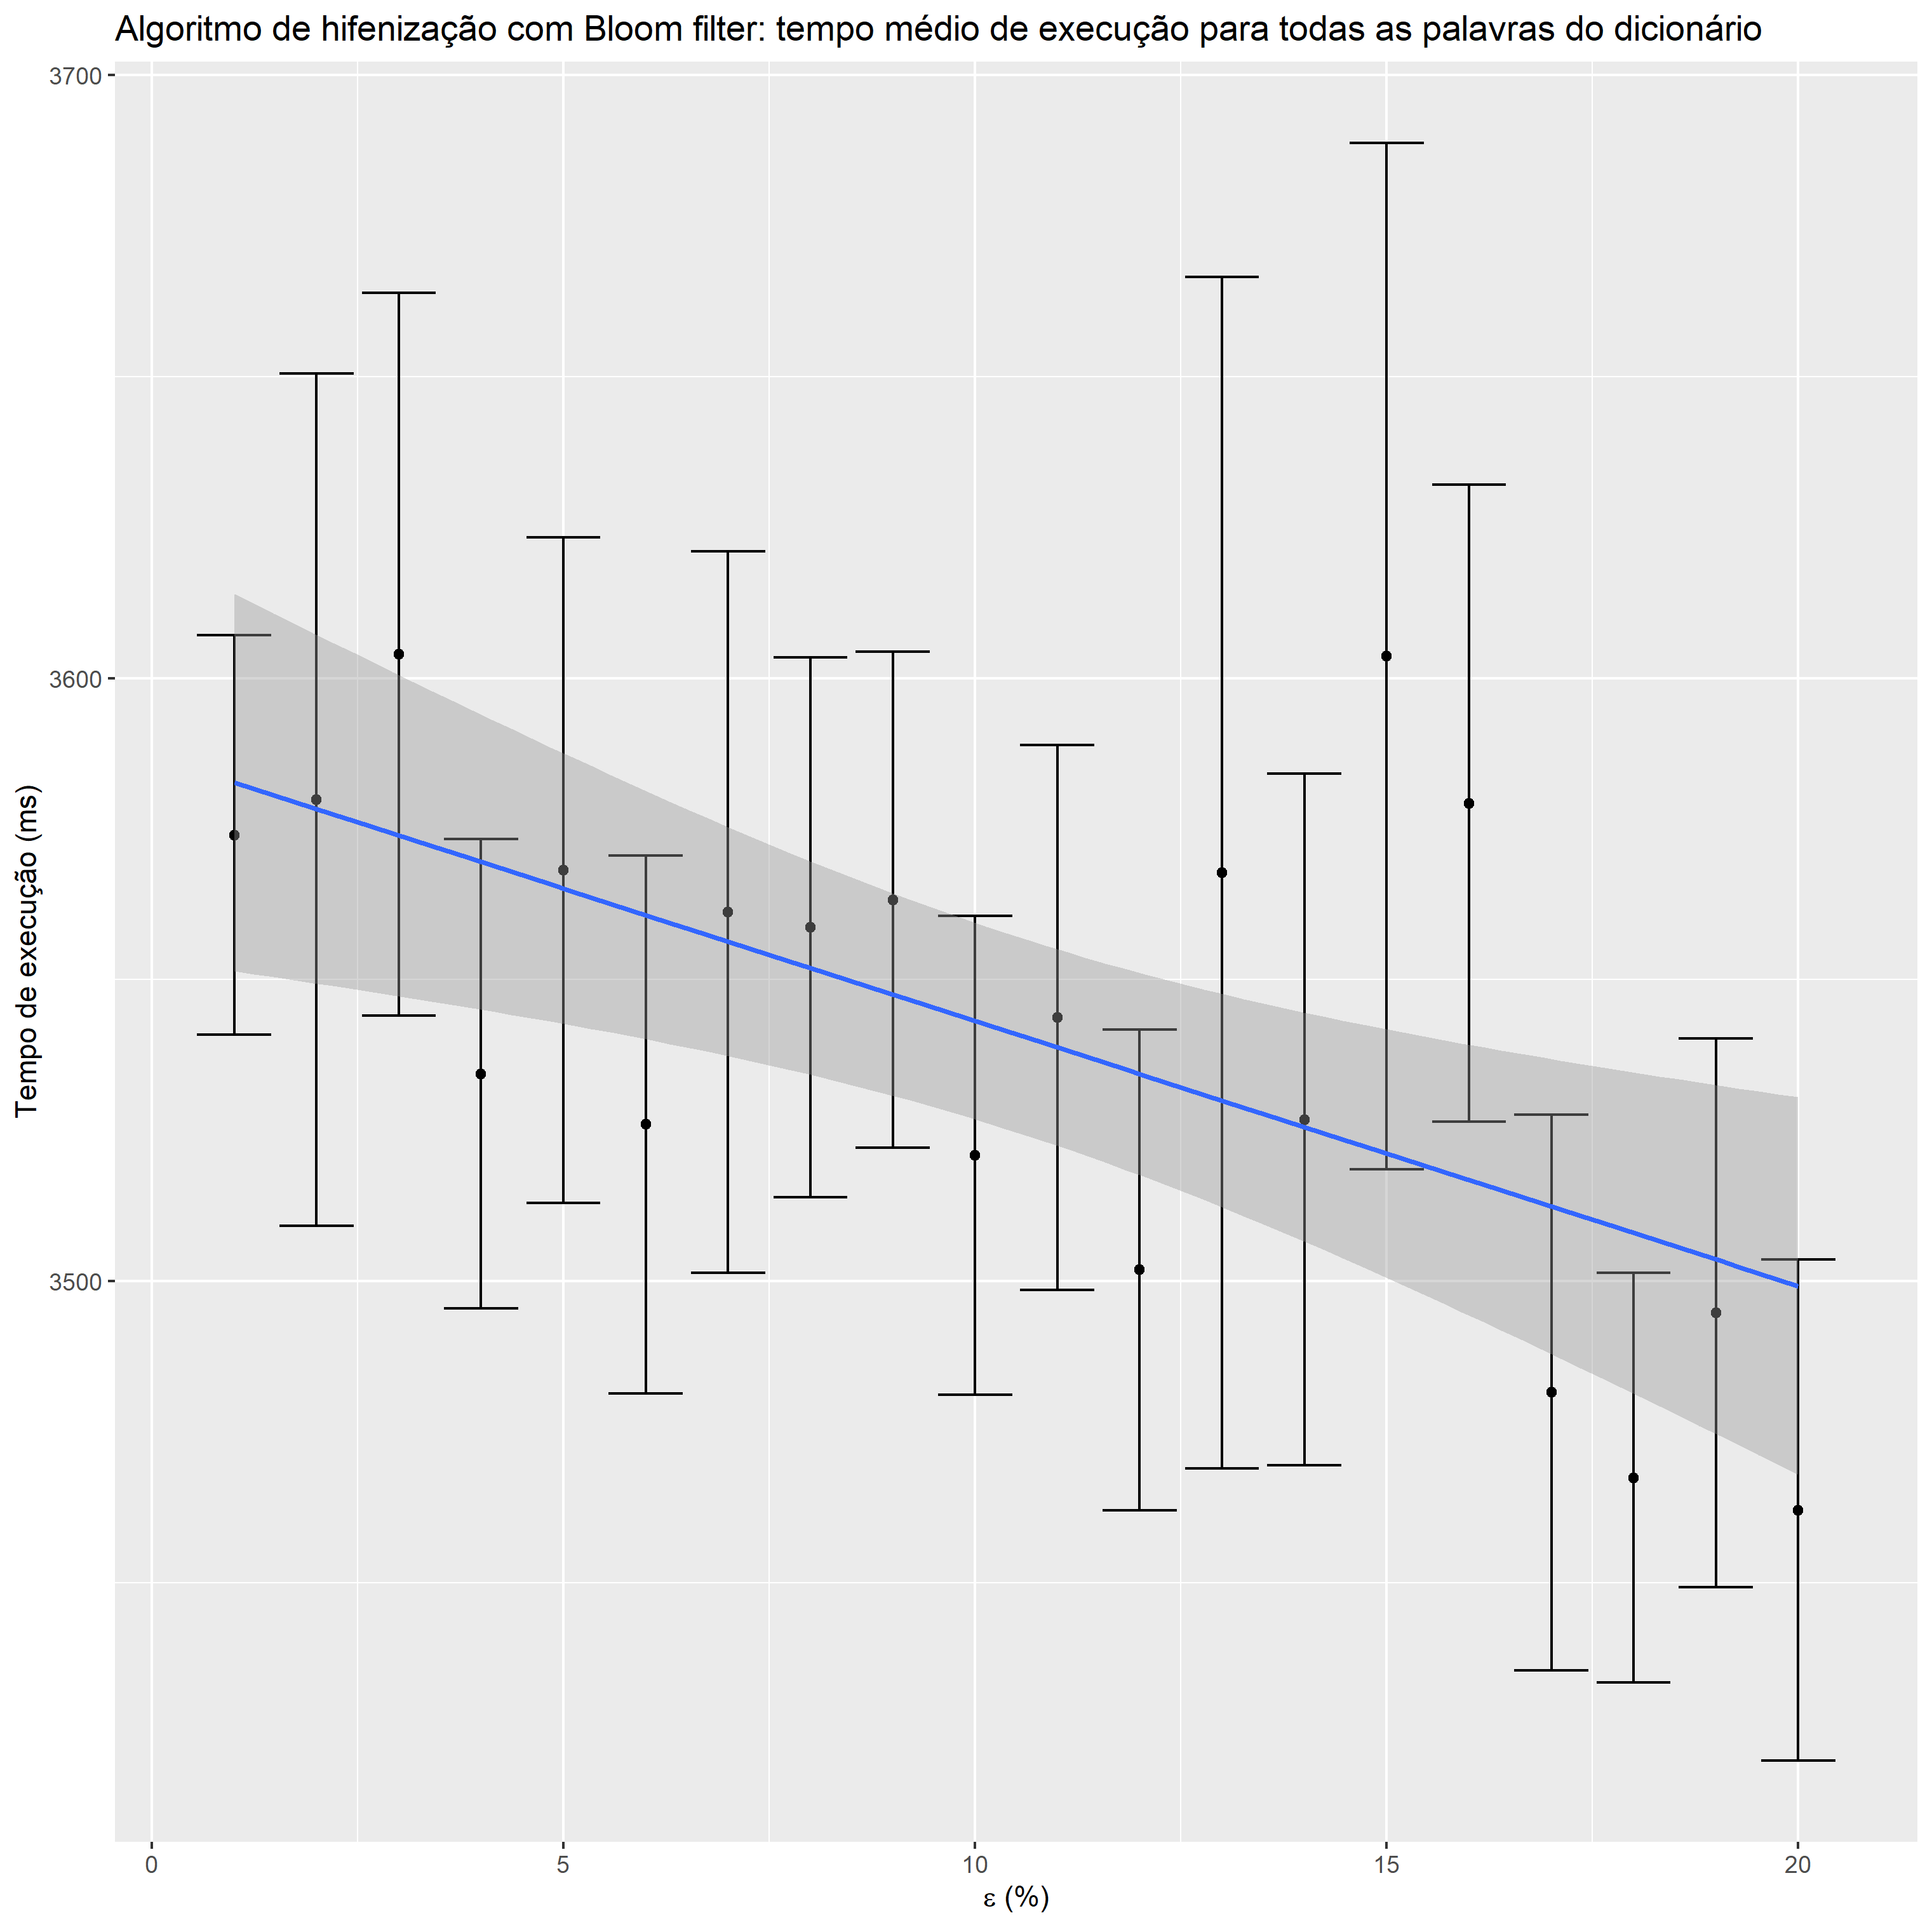

Values plotted in this chart, from the file beside it:
epsilon, test-1, test-2, test-3, test-4, test-5, test-6, test-7, test-8, test-9, test-10, test-11, test-12, test-13, test-14, test-15, test-16, test-17, test-18, test-19, test-20, test-21, test-22, test-23
1, 3637, 3750, 3541, 3507, 3411, 3473, 3585, 3583, 3486, 3573, 3579, 3794, 3573, 3607, 3489, 3577, 3551, 3565, 3492, 3612, 3628, 3783, 3555
2, 4120, 3595, 3608, 3489, 3478, 3520, 3434, 3503, 3572, 3430, 3539, 3819, 3488, 3485, 4178, 3903, 3473, 3538, 3498, 3532, 3656, 3627, 3524
3, 3983, 3596, 3546, 3551, 3537, 3472, 3517, 3464, 3507, 3543, 3515, 3516, 3449, 3602, 4117, 3469, 3613, 3529, 3848, 3840, 3759, 3512, 3618
4, 3637, 3653, 3570, 3644, 3484, 3473, 3564, 3469, 3480, 3512, 3535, 3414, 3411, 3461, 3642, 3754, 3454, 3611, 3653, 3522, 3481, 3457, 3429
5, 3579, 3549, 3524, 3508, 3485, 3361, 3835, 3459, 3448, 3514, 3524, 3817, 3462, 3458, 3503, 3550, 3482, 3504, 3492, 3564, 3463, 3783, 3839
6, 3672, 3563, 3462, 3476, 3483, 3524, 3497, 3448, 3605, 3428, 3452, 3586, 3446, 3548, 3435, 3428, 3470, 3426, 3832, 3560, 3513, 3424, 3465
7, 4060, 3599, 3482, 3803, 3528, 3496, 3474, 3367, 3375, 3459, 3527, 3450, 3539, 3822, 3748, 3577, 3484, 3504, 3534, 3611, 3599, 3506, 3400
8, 3595, 3639, 3560, 3616, 3540, 3509, 3570, 3497, 3469, 3422, 3524, 3939, 3583, 3482, 3499, 3487, 3506, 3439, 3563, 3569, 3797, 3638, 3856
9, 3758, 3669, 3568, 3641, 3616, 3812, 3497, 3560, 3486, 3435, 3441, 3501, 3484, 3602, 3581, 3585, 3768, 3453, 3520, 3590, 3404, 3491, 3445
10, 3751, 3431, 3485, 3499, 3453, 3478, 3519, 3506, 3413, 3413, 3520, 3800, 3520, 3571, 3552, 3450, 3393, 3447, 3632, 3564, 3456, 3587, 3522
11, 3633, 3575, 3487, 3532, 3513, 3485, 3506, 3515, 3505, 3513, 3387, 3511, 3706, 3745, 3456, 3590, 3525, 3438, 3411, 3594, 3608, 3979, 3629
12, 3614, 3457, 3476, 3391, 3453, 3501, 3470, 3406, 3422, 3510, 3740, 3560, 3406, 3464, 3393, 3494, 3397, 3516, 3440, 3449, 3897, 3509, 3474
13, 3643, 3600, 3489, 3576, 3430, 3434, 3442, 3423, 3457, 3479, 3610, 3782, 3453, 3555, 3578, 3476, 3577, 3476, 3408, 3791, 4867, 3590, 3468
14, 3930, 3497, 3478, 3404, 3385, 3415, 3392, 3420, 3467, 3469, 3968, 3493, 3722, 3499, 3513, 3552, 3468, 3553, 3738, 3460, 3460, 3493, 3562
15, 3616, 3644, 3531, 3611, 3644, 3559, 3422, 3550, 3554, 3428, 3482, 3841, 4567, 3433, 3505, 3535, 3569, 3512, 3617, 3944, 3626, 3438, 3455
16, 3768, 3524, 3504, 3535, 3487, 3639, 3656, 3468, 3497, 3956, 3835, 3566, 3661, 3638, 3505, 3580, 3900, 3561, 3459, 3437, 3452, 3474, 3390
17, 3728, 3516, 3458, 3455, 3504, 3469, 3502, 3413, 3362, 3405, 3542, 3770, 3402, 3499, 3451, 3351, 3414, 3471, 3462, 3471, 3430, 3605, 3365
18, 3558, 3605, 3438, 3491, 3568, 3450, 3527, 3387, 3371, 3416, 3537, 3656, 3413, 3493, 3404, 3409, 3423, 3328, 3405, 3421, 3666, 3569, 3384
19, 3862, 3535, 3405, 3565, 3564, 3539, 3678, 3506, 3678, 3452, 3405, 3460, 3392, 3430, 3441, 3452, 3466, 3436, 3814, 3414, 3371, 3451, 3455
20, 3722, 3510, 3472, 3421, 3414, 3544, 3443, 3499, 3449, 3437, 3375, 3319, 3526, 3792, 3399, 3444, 3400, 3360, 3466, 3372, 3388, 3436, 3434
